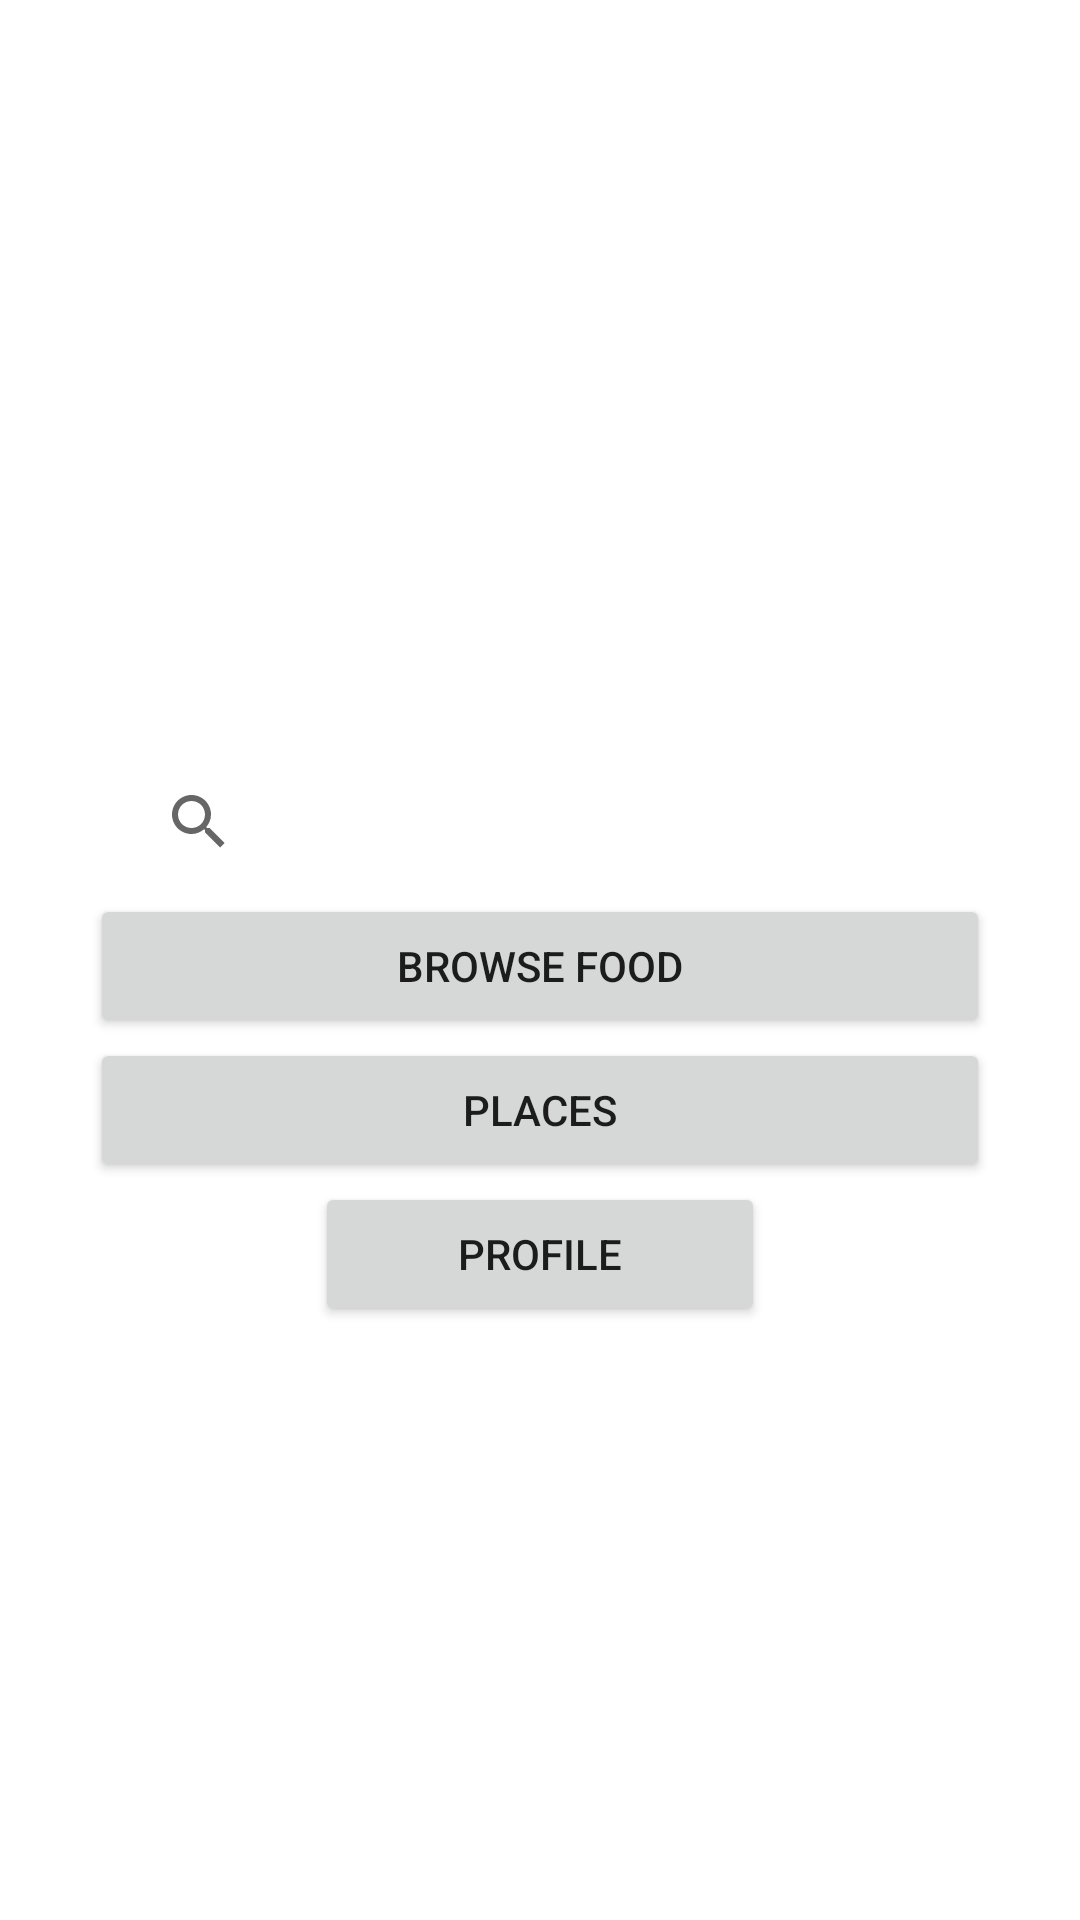

Here is an Android app screen rendered from its layout file. Give the layout XML and the strings, colors and styles it references.
<!-- AndroidManifest.xml: application theme Theme.SumFood -->
<!-- res/layout/activity_home.xml -->
<?xml version="1.0" encoding="utf-8"?>
<LinearLayout xmlns:android="http://schemas.android.com/apk/res/android"
    xmlns:app="http://schemas.android.com/apk/res-auto"
    xmlns:tools="http://schemas.android.com/tools"
    android:layout_width="match_parent"
    android:layout_height="match_parent"
    android:orientation="vertical"
    tools:context=".home">

    <ImageView
        android:id="@+id/ivHome"
        android:layout_width="match_parent"
        android:layout_height="250dp"/>

    <SearchView
        android:layout_width="275dp"
        android:layout_height="wrap_content"
        android:layout_gravity="center" />

    <Button
        android:layout_width="300dp"
        android:layout_height="wrap_content"
        android:layout_gravity="center"
        android:text="Browse food"/>

    <Button
        android:layout_width="300dp"
        android:layout_height="wrap_content"
        android:layout_gravity="center"
        android:text="Places"/>

    <Button
        android:id="@+id/btnProfile"
        android:layout_width="150dp"
        android:layout_height="wrap_content"
        android:layout_gravity="center"
        android:text="Profile"/>

</LinearLayout>
<!-- resources referenced by this layout -->
<resources>
  <style name="Theme.SumFood" parent="Theme.MaterialComponents.DayNight.DarkActionBar">
          
          <item name="colorPrimary">@color/base</item>
          <item name="colorPrimaryVariant">@color/base</item>
          <item name="colorOnPrimary">@color/white</item>
          
          <item name="colorSecondary">@color/teal_200</item>
          <item name="colorSecondaryVariant">@color/teal_700</item>
          <item name="colorOnSecondary">@color/black</item>
          
          <item name="android:statusBarColor" tools:targetApi="l">?attr/colorPrimaryVariant</item>
          
      </style>
  <color name="base">#ECAF13</color>
  <color name="white">#FFFFFFFF</color>
  <color name="teal_200">#FF03DAC5</color>
  <color name="teal_700">#FF018786</color>
  <color name="black">#FF000000</color>
</resources>
